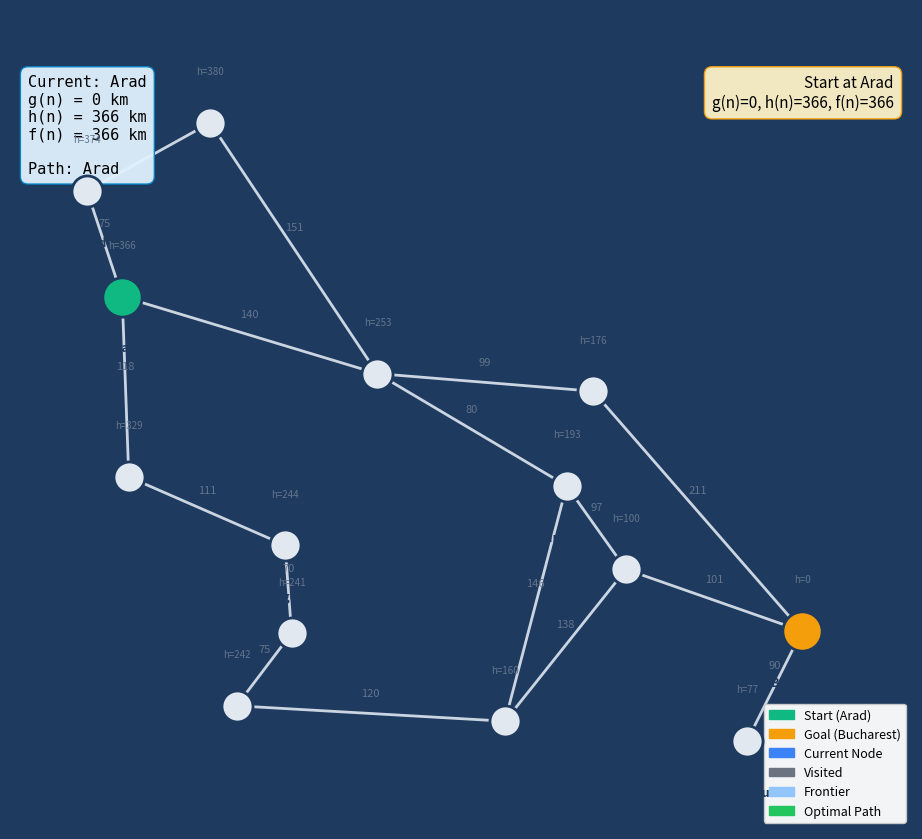

Here is the Python script that generated this plot: (Note: this script raises an exception after producing the figure.)
"""
A* Pathfinding Animation Video Generator
Generates an MP4 video showing step-by-step A* search on Romania map

Requirements:
    pip install matplotlib numpy

To generate video:
    python generate_astar_video.py
"""

import matplotlib.pyplot as plt
import matplotlib.patches as mpatches
from matplotlib.animation import FuncAnimation, FFMpegWriter, PillowWriter
import numpy as np
import os

# Romania map data
cities = {
    'Arad': (91, 492),
    'Zerind': (75, 540),
    'Oradea': (131, 571),
    'Sibiu': (207, 457),
    'Timisoara': (94, 410),
    'Lugoj': (165, 379),
    'Mehadia': (168, 339),
    'Drobeta': (143, 306),
    'Craiova': (265, 299),
    'Rimnicu': (293, 406),
    'Fagaras': (305, 449),
    'Pitesti': (320, 368),
    'Bucharest': (400, 340),
    'Giurgiu': (375, 290)
}

# Road connections with distances
roads = [
    ('Arad', 'Zerind', 75),
    ('Arad', 'Sibiu', 140),
    ('Arad', 'Timisoara', 118),
    ('Zerind', 'Oradea', 71),
    ('Oradea', 'Sibiu', 151),
    ('Sibiu', 'Fagaras', 99),
    ('Sibiu', 'Rimnicu', 80),
    ('Timisoara', 'Lugoj', 111),
    ('Lugoj', 'Mehadia', 70),
    ('Mehadia', 'Drobeta', 75),
    ('Drobeta', 'Craiova', 120),
    ('Craiova', 'Rimnicu', 146),
    ('Craiova', 'Pitesti', 138),
    ('Rimnicu', 'Pitesti', 97),
    ('Fagaras', 'Bucharest', 211),
    ('Pitesti', 'Bucharest', 101),
    ('Bucharest', 'Giurgiu', 90)
]

# Heuristic values (straight-line distance to Bucharest)
heuristics = {
    'Arad': 366, 'Bucharest': 0, 'Craiova': 160, 'Drobeta': 242,
    'Fagaras': 176, 'Giurgiu': 77, 'Lugoj': 244, 'Mehadia': 241,
    'Oradea': 380, 'Pitesti': 100, 'Rimnicu': 193, 'Sibiu': 253,
    'Timisoara': 329, 'Zerind': 374
}

# A* search steps
astar_steps = [
    {
        'step': 0,
        'title': 'Step 0: Initialize',
        'current': 'Arad',
        'path': ['Arad'],
        'visited': [],
        'frontier': ['Arad'],
        'g': 0, 'h': 366, 'f': 366,
        'desc': 'Start at Arad\ng(n)=0, h(n)=366, f(n)=366'
    },
    {
        'step': 1,
        'title': 'Step 1: Expand Arad',
        'current': 'Arad',
        'path': ['Arad'],
        'visited': ['Arad'],
        'frontier': ['Sibiu', 'Timisoara', 'Zerind'],
        'g': 0, 'h': 366, 'f': 366,
        'desc': 'Expand Arad\nFrontier: Sibiu(393), Timisoara(447), Zerind(449)'
    },
    {
        'step': 2,
        'title': 'Step 2: Select Sibiu (f=393)',
        'current': 'Sibiu',
        'path': ['Arad', 'Sibiu'],
        'visited': ['Arad', 'Sibiu'],
        'frontier': ['Rimnicu', 'Fagaras', 'Timisoara', 'Zerind', 'Oradea'],
        'g': 140, 'h': 253, 'f': 393,
        'desc': 'Expand Sibiu (lowest f=393)\ng(n)=140, h(n)=253, f(n)=393'
    },
    {
        'step': 3,
        'title': 'Step 3: Select Rimnicu (f=413)',
        'current': 'Rimnicu',
        'path': ['Arad', 'Sibiu', 'Rimnicu'],
        'visited': ['Arad', 'Sibiu', 'Rimnicu'],
        'frontier': ['Fagaras', 'Pitesti', 'Craiova', 'Timisoara'],
        'g': 220, 'h': 193, 'f': 413,
        'desc': 'Expand Rimnicu (f=413)\ng(n)=220, h(n)=193, f(n)=413'
    },
    {
        'step': 4,
        'title': 'Step 4: Select Fagaras (f=415)',
        'current': 'Fagaras',
        'path': ['Arad', 'Sibiu', 'Fagaras'],
        'visited': ['Arad', 'Sibiu', 'Rimnicu', 'Fagaras'],
        'frontier': ['Pitesti', 'Bucharest', 'Craiova'],
        'g': 239, 'h': 176, 'f': 415,
        'desc': 'Expand Fagaras (f=415)\nBucharest found! But f=450'
    },
    {
        'step': 5,
        'title': 'Step 5: Select Pitesti (f=417)',
        'current': 'Pitesti',
        'path': ['Arad', 'Sibiu', 'Rimnicu', 'Pitesti'],
        'visited': ['Arad', 'Sibiu', 'Rimnicu', 'Fagaras', 'Pitesti'],
        'frontier': ['Bucharest', 'Craiova'],
        'g': 317, 'h': 100, 'f': 417,
        'desc': 'Expand Pitesti (f=417)\nBetter path to Bucharest! f=418'
    },
    {
        'step': 6,
        'title': 'Step 6: GOAL REACHED!',
        'current': 'Bucharest',
        'path': ['Arad', 'Sibiu', 'Rimnicu', 'Pitesti', 'Bucharest'],
        'visited': ['Arad', 'Sibiu', 'Rimnicu', 'Fagaras', 'Pitesti', 'Bucharest'],
        'frontier': [],
        'g': 418, 'h': 0, 'f': 418,
        'desc': 'GOAL REACHED!\nOptimal Path: 418 km'
    }
]

def create_animation():
    """Create the A* pathfinding animation"""

    fig, ax = plt.subplots(1, 1, figsize=(14, 10))
    fig.patch.set_facecolor('#1e3a5f')

    def draw_frame(frame_idx):
        ax.clear()
        ax.set_facecolor('#f8fafc')

        step_idx = min(frame_idx // 2, len(astar_steps) - 1)  # Each step shows for 2 frames
        step = astar_steps[step_idx]

        # Title
        ax.set_title(step['title'], fontsize=20, fontweight='bold', color='#1e3a5f', pad=20)

        # Draw roads first (background)
        for city1, city2, dist in roads:
            x1, y1 = cities[city1]
            x2, y2 = cities[city2]

            # Check if road is in current path
            in_path = False
            path = step['path']
            for i in range(len(path) - 1):
                if (path[i] == city1 and path[i+1] == city2) or \
                   (path[i] == city2 and path[i+1] == city1):
                    in_path = True
                    break

            if step_idx == len(astar_steps) - 1 and in_path:
                # Final path - thick green
                ax.plot([x1, x2], [y1, y2], color='#22c55e', linewidth=8, zorder=1, alpha=0.8)
                ax.plot([x1, x2], [y1, y2], color='#16a34a', linewidth=4, zorder=2)
            elif in_path:
                # Current path - blue
                ax.plot([x1, x2], [y1, y2], color='#3b82f6', linewidth=5, zorder=2)
            else:
                # Normal road - gray
                ax.plot([x1, x2], [y1, y2], color='#cbd5e1', linewidth=2, zorder=1)

            # Distance label
            mid_x, mid_y = (x1 + x2) / 2, (y1 + y2) / 2
            ax.text(mid_x, mid_y + 8, f'{dist}', fontsize=8, ha='center', color='#64748b')

        # Draw cities
        for city, (x, y) in cities.items():
            # Determine node color
            if city == 'Arad':
                color = '#10b981'  # Green - start
                size = 800
            elif city == 'Bucharest':
                if step_idx == len(astar_steps) - 1:
                    color = '#22c55e'  # Goal reached
                else:
                    color = '#f59e0b'  # Yellow - goal
                size = 800
            elif city == step['current']:
                color = '#3b82f6'  # Blue - current
                size = 1000
            elif city in step['visited']:
                color = '#6b7280'  # Gray - visited
                size = 600
            elif city in step['frontier']:
                color = '#93c5fd'  # Light blue - frontier
                size = 600
            else:
                color = '#e2e8f0'  # Light gray - unvisited
                size = 500

            # Final path nodes
            if step_idx == len(astar_steps) - 1 and city in step['path']:
                color = '#22c55e'
                size = 900

            ax.scatter(x, y, s=size, c=color, edgecolors='#1e3a5f', linewidths=2, zorder=10)

            # City name
            ax.text(x, y - 25, city, fontsize=9, ha='center', fontweight='bold', color='#1e3a5f', zorder=11)

            # h(n) value
            ax.text(x, y + 22, f'h={heuristics[city]}', fontsize=7, ha='center', color='#64748b', zorder=11)

        # Info box
        info_text = f"Current: {step['current']}\n"
        info_text += f"g(n) = {step['g']} km\n"
        info_text += f"h(n) = {step['h']} km\n"
        info_text += f"f(n) = {step['f']} km\n\n"
        info_text += f"Path: {' → '.join(step['path'])}"

        props = dict(boxstyle='round,pad=0.5', facecolor='#e0f2fe', edgecolor='#0284c7', alpha=0.95)
        ax.text(0.02, 0.98, info_text, transform=ax.transAxes, fontsize=11,
                verticalalignment='top', fontfamily='monospace', bbox=props)

        # Description box
        props2 = dict(boxstyle='round,pad=0.5', facecolor='#fef3c7', edgecolor='#f59e0b', alpha=0.95)
        ax.text(0.98, 0.98, step['desc'], transform=ax.transAxes, fontsize=11,
                verticalalignment='top', horizontalalignment='right', bbox=props2)

        # Legend
        legend_elements = [
            mpatches.Patch(color='#10b981', label='Start (Arad)'),
            mpatches.Patch(color='#f59e0b', label='Goal (Bucharest)'),
            mpatches.Patch(color='#3b82f6', label='Current Node'),
            mpatches.Patch(color='#6b7280', label='Visited'),
            mpatches.Patch(color='#93c5fd', label='Frontier'),
            mpatches.Patch(color='#22c55e', label='Optimal Path')
        ]
        ax.legend(handles=legend_elements, loc='lower right', fontsize=9, framealpha=0.95)

        # Path cost for final step
        if step_idx == len(astar_steps) - 1:
            ax.text(0.5, 0.05, 'OPTIMAL PATH FOUND: Arad → Sibiu → Rimnicu → Pitesti → Bucharest = 418 km',
                   transform=ax.transAxes, fontsize=14, ha='center', fontweight='bold',
                   color='white', bbox=dict(boxstyle='round,pad=0.5', facecolor='#22c55e', edgecolor='#16a34a'))

        ax.set_xlim(40, 450)
        ax.set_ylim(250, 600)
        ax.set_aspect('equal')
        ax.axis('off')

        return []

    # Create animation (each step shows for 2 frames = 2 seconds at 1 fps)
    total_frames = len(astar_steps) * 2 + 4  # Extra frames at end
    anim = FuncAnimation(fig, draw_frame, frames=total_frames, interval=1000, blit=True)

    return fig, anim

def save_animation():
    """Save the animation as MP4 and GIF"""

    print("Creating A* pathfinding animation...")
    fig, anim = create_animation()

    output_dir = os.path.dirname(os.path.abspath(__file__))

    # Try to save as MP4 first
    mp4_path = os.path.join(output_dir, 'astar_pathfinding.mp4')
    gif_path = os.path.join(output_dir, 'astar_pathfinding.gif')

    try:
        print("Saving as MP4...")
        writer = FFMpegWriter(fps=1, metadata=dict(artist='AI Course'), bitrate=1800)
        anim.save(mp4_path, writer=writer)
        print(f"MP4 saved: {mp4_path}")
    except Exception as e:
        print(f"Could not save MP4 (ffmpeg may not be installed): {e}")
        print("Trying GIF instead...")

    try:
        print("Saving as GIF...")
        writer = PillowWriter(fps=1)
        anim.save(gif_path, writer=writer)
        print(f"GIF saved: {gif_path}")
    except Exception as e:
        print(f"Could not save GIF: {e}")

    # Also save individual frames as images
    print("Saving individual frames...")
    for i, step in enumerate(astar_steps):
        fig_frame, ax = plt.subplots(1, 1, figsize=(14, 10))
        fig_frame.patch.set_facecolor('#f8fafc')
        ax.set_facecolor('#f8fafc')

        # Draw the frame (similar to animation)
        ax.set_title(step['title'], fontsize=20, fontweight='bold', color='#1e3a5f', pad=20)

        # Draw roads
        for city1, city2, dist in roads:
            x1, y1 = cities[city1]
            x2, y2 = cities[city2]

            in_path = False
            path = step['path']
            for j in range(len(path) - 1):
                if (path[j] == city1 and path[j+1] == city2) or \
                   (path[j] == city2 and path[j+1] == city1):
                    in_path = True
                    break

            if i == len(astar_steps) - 1 and in_path:
                ax.plot([x1, x2], [y1, y2], color='#22c55e', linewidth=8, zorder=1, alpha=0.8)
                ax.plot([x1, x2], [y1, y2], color='#16a34a', linewidth=4, zorder=2)
            elif in_path:
                ax.plot([x1, x2], [y1, y2], color='#3b82f6', linewidth=5, zorder=2)
            else:
                ax.plot([x1, x2], [y1, y2], color='#cbd5e1', linewidth=2, zorder=1)

            mid_x, mid_y = (x1 + x2) / 2, (y1 + y2) / 2
            ax.text(mid_x, mid_y + 8, f'{dist}', fontsize=8, ha='center', color='#64748b')

        # Draw cities
        for city, (x, y) in cities.items():
            if city == 'Arad':
                color = '#10b981'
                size = 800
            elif city == 'Bucharest':
                color = '#22c55e' if i == len(astar_steps) - 1 else '#f59e0b'
                size = 800
            elif city == step['current']:
                color = '#3b82f6'
                size = 1000
            elif city in step['visited']:
                color = '#6b7280'
                size = 600
            elif city in step['frontier']:
                color = '#93c5fd'
                size = 600
            else:
                color = '#e2e8f0'
                size = 500

            if i == len(astar_steps) - 1 and city in step['path']:
                color = '#22c55e'
                size = 900

            ax.scatter(x, y, s=size, c=color, edgecolors='#1e3a5f', linewidths=2, zorder=10)
            ax.text(x, y - 25, city, fontsize=9, ha='center', fontweight='bold', color='#1e3a5f', zorder=11)
            ax.text(x, y + 22, f'h={heuristics[city]}', fontsize=7, ha='center', color='#64748b', zorder=11)

        # Info boxes
        info_text = f"Current: {step['current']}\ng(n) = {step['g']} km\nh(n) = {step['h']} km\nf(n) = {step['f']} km\n\nPath: {' → '.join(step['path'])}"
        props = dict(boxstyle='round,pad=0.5', facecolor='#e0f2fe', edgecolor='#0284c7', alpha=0.95)
        ax.text(0.02, 0.98, info_text, transform=ax.transAxes, fontsize=11,
                verticalalignment='top', fontfamily='monospace', bbox=props)

        props2 = dict(boxstyle='round,pad=0.5', facecolor='#fef3c7', edgecolor='#f59e0b', alpha=0.95)
        ax.text(0.98, 0.98, step['desc'], transform=ax.transAxes, fontsize=11,
                verticalalignment='top', horizontalalignment='right', bbox=props2)

        if i == len(astar_steps) - 1:
            ax.text(0.5, 0.05, 'OPTIMAL PATH FOUND: Arad → Sibiu → Rimnicu → Pitesti → Bucharest = 418 km',
                   transform=ax.transAxes, fontsize=14, ha='center', fontweight='bold',
                   color='white', bbox=dict(boxstyle='round,pad=0.5', facecolor='#22c55e'))

        ax.set_xlim(40, 450)
        ax.set_ylim(250, 600)
        ax.set_aspect('equal')
        ax.axis('off')

        frame_path = os.path.join(output_dir, f'astar_step_{i}.png')
        fig_frame.savefig(frame_path, dpi=150, bbox_inches='tight', facecolor='#f8fafc')
        plt.close(fig_frame)
        print(f"  Saved: astar_step_{i}.png")

    plt.close(fig)
    print("\nDone! Files created in:", output_dir)
    print("\nTo use in HTML, add:")
    print('  <video controls><source src="astar_pathfinding.mp4" type="video/mp4"></video>')
    print('  OR')
    print('  <img src="astar_pathfinding.gif" alt="A* Animation">')

if __name__ == '__main__':
    save_animation()
